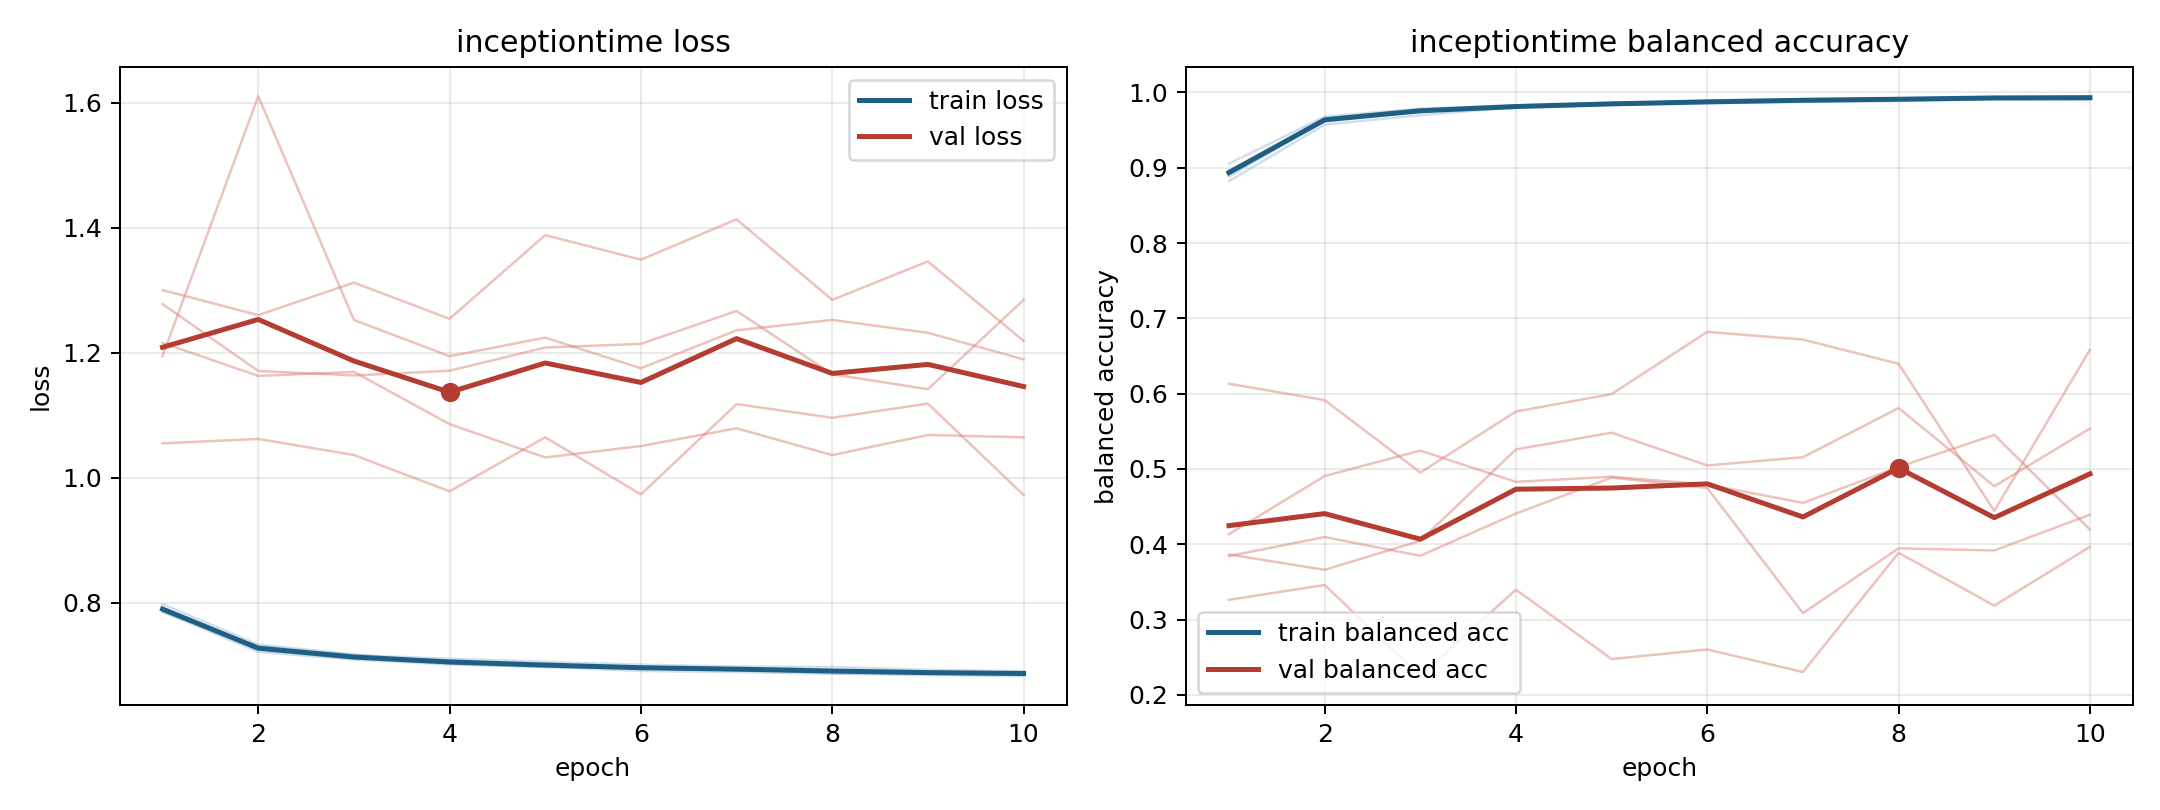

The file beside this chart, header and first rows:
model, fold, epoch, train_loss, train_balanced_accuracy, val_loss, val_balanced_accuracy
inceptiontime, 1, 1, 0.7859, 0.8954, 1.3, 0.3263
inceptiontime, 1, 2, 0.7212, 0.9657, 1.26, 0.346
inceptiontime, 1, 3, 0.7091, 0.9773, 1.312, 0.2251
inceptiontime, 1, 4, 0.7014, 0.9817, 1.254, 0.3398
inceptiontime, 1, 5, 0.6976, 0.9842, 1.388, 0.2477
inceptiontime, 1, 6, 0.6908, 0.9895, 1.349, 0.2604
inceptiontime, 1, 7, 0.6892, 0.9908, 1.414, 0.2304
inceptiontime, 1, 8, 0.6864, 0.9913, 1.285, 0.3887
inceptiontime, 1, 9, 0.6843, 0.9932, 1.346, 0.3186
inceptiontime, 1, 10, 0.6826, 0.9944, 1.219, 0.3968
inceptiontime, 2, 1, 0.788, 0.8966, 1.195, 0.3844
inceptiontime, 2, 2, 0.7275, 0.9624, 1.611, 0.4097
inceptiontime, 2, 3, 0.7121, 0.9755, 1.252, 0.3848
inceptiontime, 2, 4, 0.7079, 0.9794, 1.194, 0.4409
inceptiontime, 2, 5, 0.7008, 0.9841, 1.224, 0.4886
inceptiontime, 2, 6, 0.6975, 0.9863, 1.175, 0.4748
inceptiontime, 2, 7, 0.6938, 0.9896, 1.236, 0.3086
inceptiontime, 2, 8, 0.6907, 0.9911, 1.253, 0.3947
inceptiontime, 2, 9, 0.6884, 0.9919, 1.232, 0.3918
inceptiontime, 2, 10, 0.6872, 0.993, 1.189, 0.4393
inceptiontime, 3, 1, 0.7852, 0.9053, 1.278, 0.4134
inceptiontime, 3, 2, 0.7305, 0.9678, 1.171, 0.4906
inceptiontime, 3, 3, 0.7162, 0.9784, 1.164, 0.5244
inceptiontime, 3, 4, 0.7104, 0.9826, 1.171, 0.4829
inceptiontime, 3, 5, 0.7055, 0.9858, 1.208, 0.4898
inceptiontime, 3, 6, 0.701, 0.9881, 1.214, 0.4794
inceptiontime, 3, 7, 0.6978, 0.9901, 1.267, 0.455
inceptiontime, 3, 8, 0.6973, 0.9913, 1.166, 0.5026
inceptiontime, 3, 9, 0.6926, 0.9937, 1.142, 0.5453
inceptiontime, 3, 10, 0.6907, 0.9949, 1.284, 0.4196
inceptiontime, 4, 1, 0.7978, 0.882, 1.216, 0.3866
inceptiontime, 4, 2, 0.7331, 0.9573, 1.163, 0.3661
inceptiontime, 4, 3, 0.7175, 0.9697, 1.169, 0.4047
inceptiontime, 4, 4, 0.7039, 0.9802, 1.086, 0.526
inceptiontime, 4, 5, 0.7006, 0.9833, 1.033, 0.5482
inceptiontime, 4, 6, 0.696, 0.9858, 1.051, 0.5047
inceptiontime, 4, 7, 0.6946, 0.9872, 1.079, 0.5157
inceptiontime, 4, 8, 0.6924, 0.9885, 1.036, 0.5809
inceptiontime, 4, 9, 0.6897, 0.9907, 1.068, 0.4771
inceptiontime, 4, 10, 0.688, 0.9904, 1.065, 0.5536
inceptiontime, 5, 1, 0.7925, 0.888, 1.055, 0.6132
inceptiontime, 5, 2, 0.7245, 0.9642, 1.062, 0.5915
inceptiontime, 5, 3, 0.7109, 0.9766, 1.036, 0.4953
inceptiontime, 5, 4, 0.7026, 0.9821, 0.9783, 0.5763
inceptiontime, 5, 5, 0.697, 0.9861, 1.065, 0.5995
inceptiontime, 5, 6, 0.6948, 0.987, 0.9733, 0.6821
inceptiontime, 5, 7, 0.6935, 0.9898, 1.118, 0.6719
inceptiontime, 5, 8, 0.687, 0.9921, 1.096, 0.6396
inceptiontime, 5, 9, 0.6862, 0.9934, 1.119, 0.4443
inceptiontime, 5, 10, 0.6854, 0.9917, 0.9724, 0.6584
